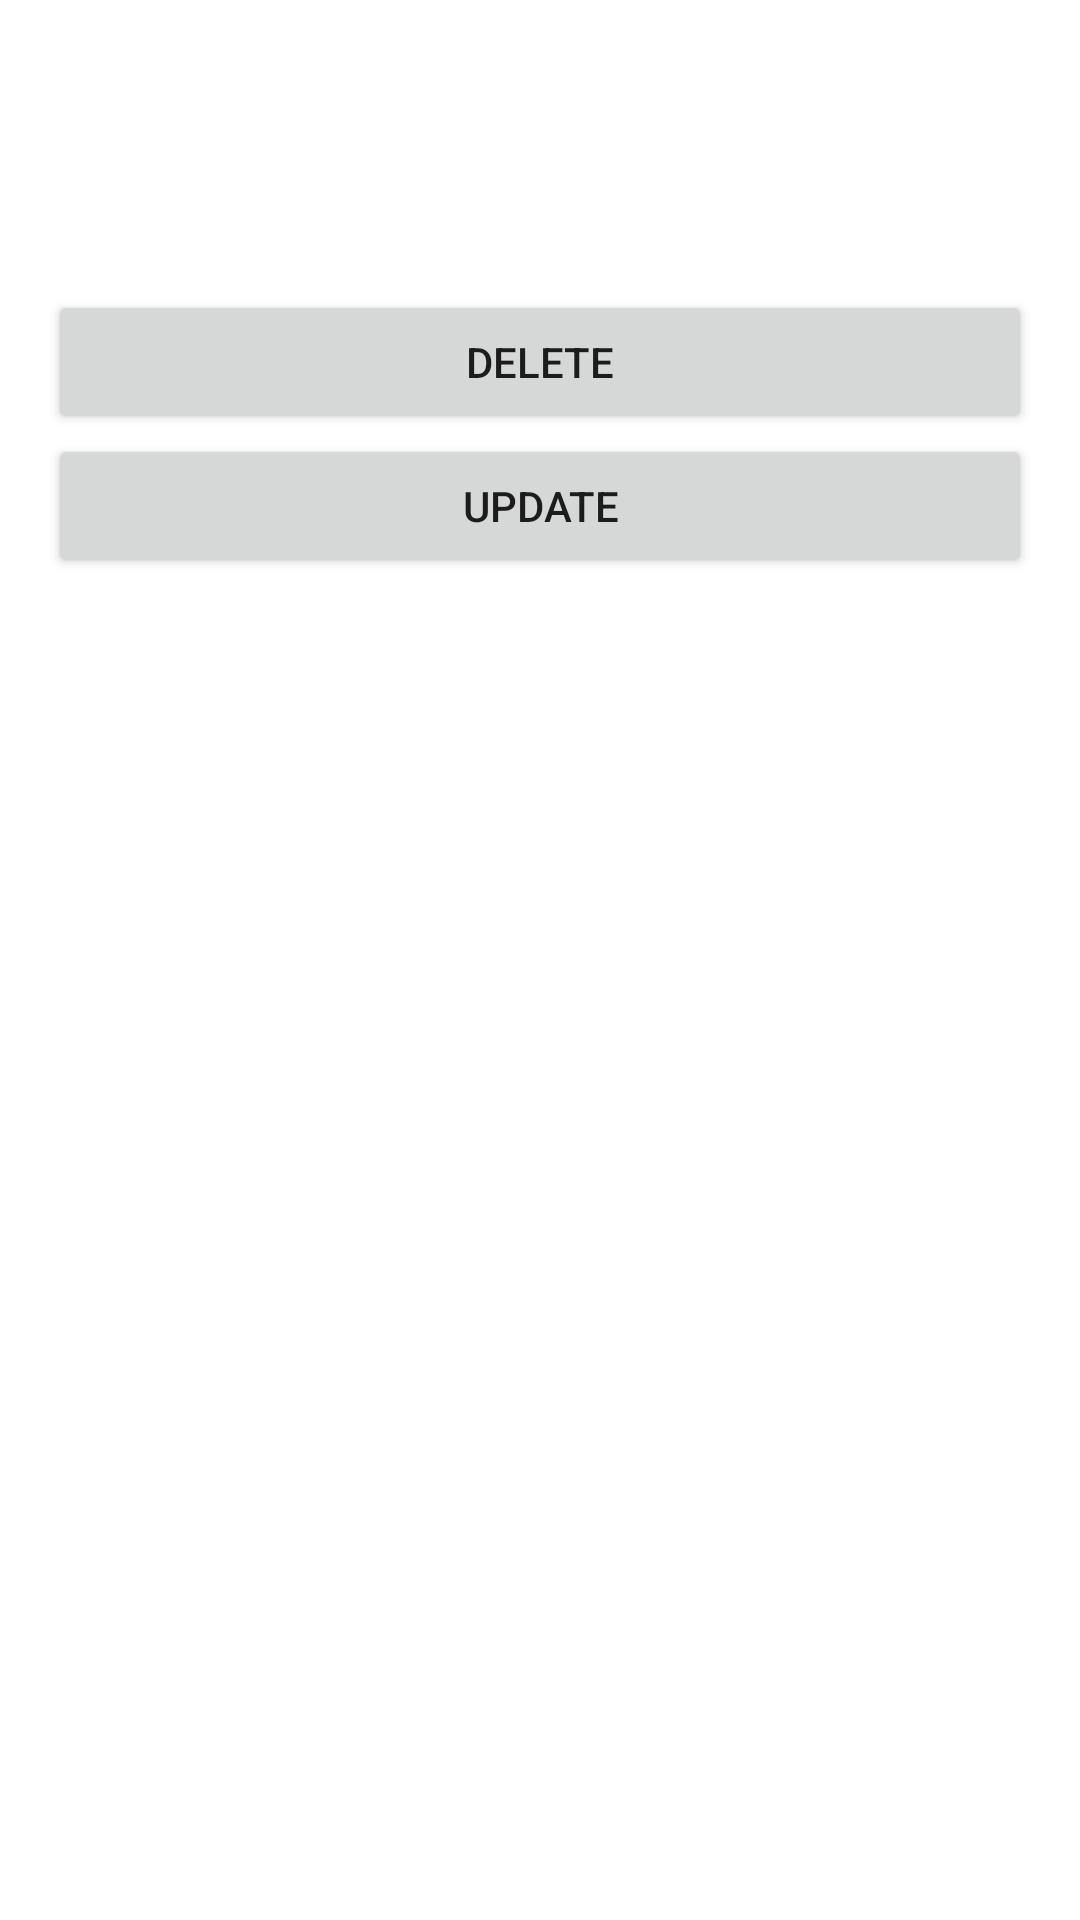

Layout XML and referenced resources for this Android screen:
<!-- AndroidManifest.xml: activity theme Theme.CsSkinsJava -->
<!-- res/layout/activity_skin_details.xml -->
<?xml version="1.0" encoding="utf-8"?>
<LinearLayout xmlns:android="http://schemas.android.com/apk/res/android"
    xmlns:tools="http://schemas.android.com/tools"
    android:layout_width="match_parent"
    android:layout_height="match_parent"
    android:orientation="vertical"
    android:padding="16dp"
    tools:context=".SkinDetailsActivity">

    <TextView
        android:id="@+id/textViewDetails"
        android:layout_width="match_parent"
        android:layout_height="wrap_content"
        android:textSize="18sp"
        android:textStyle="bold" />

    <ImageView
        android:id="@+id/imageViewSkin"
        android:layout_width="match_parent"
        android:layout_height="wrap_content"
        android:layout_marginTop="16dp"
        android:scaleType="centerCrop"
        android:adjustViewBounds="true" />

    <TextView
        android:id="@+id/textViewStatTrak"
        android:layout_width="match_parent"
        android:layout_height="wrap_content"
        android:textSize="18sp"
        android:textStyle="bold"
        android:layout_marginTop="16dp" />

    <Button
        android:id="@+id/buttonDelete"
        android:text="Delete"
        android:layout_width="match_parent"
        android:layout_height="wrap_content" />

    <Button
        android:id="@+id/buttonUpdate"
        android:text="Update"
        android:layout_width="match_parent"
        android:layout_height="wrap_content" />


</LinearLayout>
<!-- resources referenced by this layout -->
<resources>
  <style name="Theme.CsSkinsJava" parent="Theme.MaterialComponents.DayNight.DarkActionBar">
          
          <item name="colorPrimary">@color/purple_500</item>
          <item name="colorPrimaryVariant">@color/purple_700</item>
          <item name="colorOnPrimary">@color/white</item>
          
          <item name="colorSecondary">@color/teal_200</item>
          <item name="colorSecondaryVariant">@color/teal_700</item>
          <item name="colorOnSecondary">@color/black</item>
          
          <item name="android:statusBarColor">?attr/colorPrimaryVariant</item>
          
      </style>
  <!-- not gathered from this repository: default colours our renderer supplied (Android Studio template values) -->
  <color name="purple_500">#FF6200EE</color>
  <color name="purple_700">#FF3700B3</color>
  <color name="teal_200">#FF03DAC5</color>
  <color name="teal_700">#FF018786</color>
  <color name="black">#FF000000</color>
  <color name="white">#FFFFFFFF</color>
</resources>
